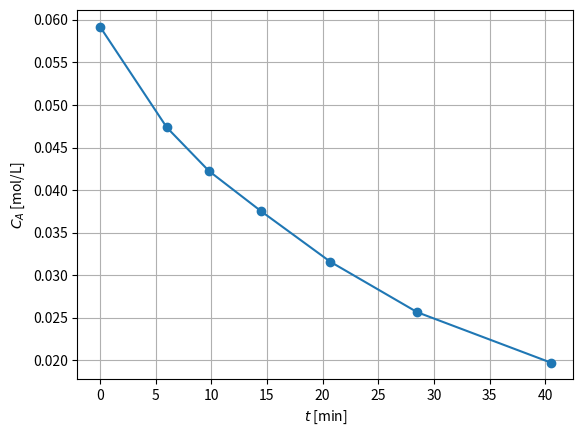

Here is the Python script that generated this plot:
import numpy as np, matplotlib.pyplot as plt

t  = np.array([0, 6.0, 9.8, 14.5, 20.7, 28.5, 40.5])
Pt = np.array([3.00, 3.30, 3.43, 3.55, 3.70, 3.85, 4.00])

CA0 = 3.0 / (0.082 * 618)
X   = 2 * (Pt - 3) / 3
CA  = CA0 * (1 - X)

plt.plot(t, CA, 'o-')
plt.xlabel("$t$ [min]")
plt.ylabel("$C_A$ [mol/L]")
plt.grid()
plt.show()
